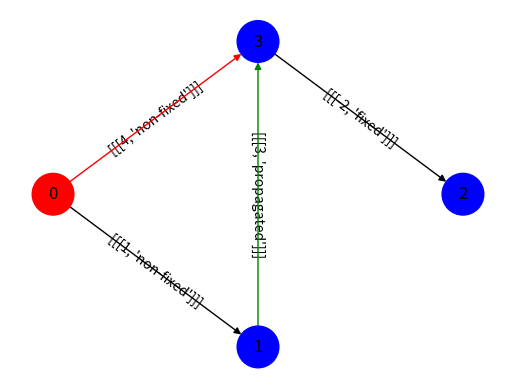

The matplotlib source for this figure:
# all constraint graph related data structures are implemented here

import sys
sys.path.append('..')

import networkx as nx 
import matplotlib.pyplot as plt
from collections import defaultdict, deque
import copy

class Edge():
    """
    Edge class for CG:
    
    """
    def __init__(self, source=None, dest=None, constraint=0, index=0, type='non-fixed', weight=0,comp_type=None):
        self.source = source # source vertex
        self.dest = dest # destination vertex
        self.constraint = constraint # constraint value
        self.index = index # constraint name index in the constraint name list
        self.type = type # type of edge: three options: fixed, non-fixed, propagated 
        self.weight = weight # weight of the edge for randomization
        self.comp_type = comp_type #comp_cluster_types={'Flexible_Dim','Fixed_Dim'}
        self.setEdgeDict()

    def getConstraint(self):
        return self.constraint

    def setEdgeDict(self):
        self.edgeDict = {(self.source, self.dest): [self.constraint, self.type, self.index, self.weight, self.comp_type]}
        # self.edgeDict = {(self.source, self.dest): self.constraint.constraintval}

    def getEdgeDict(self):
        self.edgeDict = {(self.source.index, self.dest.index): [self.constraint, self.type, self.index, self.comp_type]}
        return self.edgeDict

    def getEdgeWeight(self, source, dest):
        return self.getEdgeDict()[(self.source, self.dest)]

    def printEdge(self):
        print("s: ", self.source.coordinate, "d: ", self.dest.coordinate, "con = ", self.constraint, "type:", self.type, "index:", self.index, "comp_type:", self.comp_type)

class Top_Bottom():
    def __init__(self, ID=None, parentID=None, graph=None):
        self.ID = ID
        self.parentID = parentID
        self.graph = graph
        

    def getID(self):
        return self.ID

    def getgraph(self):
        return self.graph

    

class Vertex():
    '''
    Vertex of a constraint graph
    '''
    def __init__(self, index=None, coordinate=None,incoming_edges=[], outgoing_edges=[],removable=False):

        self.index=index # index in ZDL_H/V
        self.coordinate= coordinate # x/y coordinate associated with the vertex
        self.incoming_edges=incoming_edges # list of incoming edges (Edge object) to the vertex
        self.outgoing_edges=outgoing_edges # list of outgoing edges (Edge object) to the vertex
        self.removable=removable # if it is a dependent or independent vertex.
        self.predecessors={} # dictionary of predecessor vertices as key and (constraint values, edge types) as value of a vertex
        self.successors={} # dictionary of successor vertices as key and (constraint values,edge types) as value of a vertex
        self.hier_type=[] #'background'/'foreground' type
        self.associated_type=[] # associated tile type list
        self.propagated=False # some vertices will be propagated from child node
        self.min_loc=0 # min location of a vertex 
        
    
    def printVertex(self):

        print("Index:", self.index)
        print("Coordinate:", self.coordinate)
        print("Propagated:", self.propagated)
        if self.removable ==True:
            print("Removable")
        else:
            print("Not Removable")

    def get_predecessors(self):
        '''
        function to get all predecessors of current vertex
        '''
        if len(self.incoming_edges)>0:
            for edge in self.incoming_edges:
                if edge.source not in self.predecessors:
                    self.predecessors[edge.source]=[edge.constraint,edge.type]
                else:    
                    self.predecessors[edge.source].append([edge.constraint,edge.type])
        
    def get_successors(self):
        '''
        function to get all successors of current vertex
        '''
        if len(self.outgoing_edges)>0:
            for edge in self.outgoing_edges:
                if edge.dest not in self.successors:
                    self.successors[edge.dest]=[edge.constraint,edge.type]
                else:    
                    self.successors[edge.dest].append([edge.constraint,edge.type])
class Graph():
    def __init__(self,vertices=[],edges=[]):
        self.vertices=vertices
        self.edges=edges
        self.modified_edges=[]
        self.nx_graph=None
        self.nx_graph_edges=[]
    
        
    
    def create_nx_graph(self,vertices=None,edges=None):
        '''
        creates networkx multi-directed graph from given vertices and edges

        '''
        graph = nx.MultiDiGraph()
        if vertices==None and edges==None:
            dictList = []
            for edge in self.edges:
                dictList.append(edge.getEdgeDict())
            edge_labels  = defaultdict(list)
            for i in dictList:
                k, v = list(i.items())[0]  
                edge_labels [k].append(v)
            
            if isinstance(self.vertices[0], Vertex):
                nodes = [i.index for i in self.vertices] # nx graph requires only integer values to create nx digraph
            else:
                nodes=self.vertices
            nodes.sort()
            
            graph.add_nodes_from(nodes)
            label = []
            edge_label = []
            edge_weight = []
            for branch in edge_labels:
                lst_branch = list(branch)
                data = []
                weight = []
                
                for internal_edge in edge_labels[branch]:
                    
                    if internal_edge not in data:
                        data.append((lst_branch[0], lst_branch[1], internal_edge))
                    label.append({(lst_branch[0], lst_branch[1]): internal_edge})  #####{(source,dest):[weight,type,id,East cell id,West cell id]}
                    edge_label.append({(lst_branch[0], lst_branch[1]): internal_edge[0]})  ### {(source,dest):weight}
                    edge_weight.append({(lst_branch[0], lst_branch[1]): internal_edge[3]})
                    weight.append((lst_branch[0], lst_branch[1], internal_edge[3]))

                #print("B",data)
                data_to_append=[]
                if len(data)>1:
                    for i in range(len(data)):
                        for j in range(len(data)):
                            if j!=i:
                                element1=data[i]
                                element2=data[j]
                                if (element1[0],element1[1],element1[2][0])==(element2[0],element2[1],element2[2][0]):
                                    if element1[2][1]=='fixed':
                                        if element1 not in data_to_append:
                                            data_to_append.append(element1)
                                    elif element2[2][1]=='fixed':
                                        if element2 not in data_to_append:
                                            data_to_append.append(element2)
                                    else:
                                        if element1 not in data_to_append:
                                            data_to_append.append(element1)
                                else:
                                    if (element1[0],element1[1])==(element2[0],element2[1]) and element1[2][0]>element2[2][0]:
                                        if element1 not in data_to_append:
                                            data_to_append.append(element1)
                                    else:
                                        if element2 not in data_to_append:
                                            data_to_append.append(element2)
                else:
                    data_to_append+=data

                
                            
                #graph.add_weighted_edges_from(data_to_append)
                #print("D",data_to_append)
                for edge in self.edges:
                    for data_ in data_to_append:
                    
                        edge_dict=edge.getEdgeDict() #(self.source.index, self.dest.index): [self.constraint, self.type, self.index, self.comp_type]
                        key=list(edge_dict.keys())[0]
                        value=list(edge_dict.values())[0]
                        if (key[0],key[1],value)==data_:
                            self.modified_edges.append(edge)
                            data_to_append.remove(data_)
                       
            dictList2 = []
            for edge in self.modified_edges:
                dictList2.append(edge.getEdgeDict())
            edge_labels2  = defaultdict(list)
            for i in dictList2:
                k, v = list(i.items())[0]  
                edge_labels2 [k].append(v)
            #print("B",edge_labels2)
            for key,value_list in edge_labels2.items():
                value=[]
                type_=[]
                comp_type_=[]
                if len(value_list)>1:
                    for list_ in value_list:
                        value.append(list_[0])
                        type_.append(list_[1]) #'fixed/non-fixed
                        comp_type_.append(list_[3]) #'Flexible/'Fixed
                

                    max_value=max(value)
                    selected_index=None
                    for i in range(len(type_)):
                        if value[i]==max_value:
                            if type_[i]=='fixed' and comp_type_[i]=='Fixed':
                                selected_index=i
                            
                            elif type_[i]=='fixed' and comp_type_[i]=='Flexible':
                                selected_index=i
                                
                    if selected_index==None:
                        selected_index= value.index(max_value)
                    edge_labels2[key]=[value_list[selected_index]]
            #print("A",edge_labels2)
            for branch in edge_labels2:
                lst_branch = list(branch)
                data = []
                weight = []
                
                for internal_edge in edge_labels2[branch]:
                    if internal_edge not in data:
                        data.append((lst_branch[0], lst_branch[1], internal_edge))
            
                graph.add_weighted_edges_from(data) # making sure there is a single edge in between two vertices
                for edge in self.modified_edges:
                    for data_ in data:
                    
                        edge_dict=edge.getEdgeDict() #(self.source.index, self.dest.index): [self.constraint, self.type, self.index, self.comp_type]
                        key=list(edge_dict.keys())[0]
                        value=list(edge_dict.values())[0]
                        if (key[0],key[1],value)==data_:
                            self.nx_graph_edges.append(edge)
                            
                            
                            data.remove(data_)
            self.nx_graph=graph   
            
        else:
            
            graph.add_nodes_from(vertices) # list  of indices of vertex objects
            edge_list=[]
            for edge in edges:
                edge_=[edge.source.index,edge.dest.index,edge.constraint]
                edge_list.append(edge_)
            graph.add_weighted_edges_from(edge_list)
            return graph

    def generate_adjacency_matrix(self,graph=None):
        '''
        generates adjacency matrix from the graph
        '''
        if graph==None:
            vertices=self.vertices
            edges=self.nx_graph_edges
        else:
            vertices=graph.vertices
            edges=graph.nx_graph_edges
        adj_matrix=[[float('inf') for i in range(len(vertices))] for j in range(len(vertices))]
        dictList = []
        #print(len(self.edges))
        #print(len(edges))
        for edge in edges:
            #edge.printEdge()
            dictList.append(edge.getEdgeDict())
        for edge in dictList:
            key=list(edge.keys())[0]
            value=list(edge.values())[0]
            
            adj_matrix[key[0]][key[1]]=value[0]

        #print(adj_matrix)
        return adj_matrix
        

    
    
    def draw_graph(self,name=None):
        '''
        shows the digraph for debugging
        '''
        
        
        dictlist=[]
        for edge in self.edges:
            # print "EDGE",foo.getEdgeDict()
            dictlist.append(edge.getEdgeDict())
        edge_labels= defaultdict(list)
        for i in dictlist:
            k, v = list(i.items())[0]  # an alternative to the single-iterating inner loop from the previous solution
            edge_labels[k].append([v[0:2]])

        edge_colors = []
        node_colors=['blue' for i in self.nx_graph.nodes]
        
        for vert in self.nx_graph.nodes:
            for vertex in self.vertices:
                if  vertex.index==vert and vertex.removable==True:
                    
                    ind_=list(self.nx_graph.nodes).index(vert)
                    node_colors[ind_]='red'
                
            
        for edge in self.edges:
            if edge.type=='non-fixed':
                edge_colors.append('black')
            elif edge.type=='fixed':
                edge_colors.append('red')
            elif edge.type=='propagated':
                edge_colors.append('green')
            else:
                edge_colors.append('white') # not found particular type of edge
        
        
        pos = nx.shell_layout(self.nx_graph)
        nx.draw_networkx_labels(self.nx_graph, pos)
        nx.draw_networkx_edge_labels(self.nx_graph, pos, edge_labels=edge_labels)
        nx.draw(self.nx_graph, pos, node_color=node_colors, node_size=900, edge_color=edge_colors)
        
        '''
        nx.draw_networkx_edge_labels(self.nx_graph, pos, edge_labels=edge_labels)
        nx.draw(self.nx_graph, pos, node_color='red', node_size=900, edge_color=edge_colors)'''
        if name==None:
            plt.show()
        else:
            plt.savefig('/nethome/ialrazi/PS_2_test_Cases/Regression_Test_Suits/Code_Migration_Test/'+name+'.png')
        


def find_longest_path(source=None,sink=None,adj_matrix=None,graph=None,debug=False):
    '''
    evaluates longest path for a graph/subgraph
    : param source: source of the longest path
    : param sink: sink of the longest path
    : adj_matrix: adjacency matrix of the graph/subgraph
    '''

    # check if a path exists from source to sink
    if adj_matrix!=None:
        connected_path=is_connected(adj_matrix=adj_matrix,src=source,dest=sink)
    if graph!=None:
        connected_path=is_connected(source,sink,graph=graph)
    if connected_path==True:
        #print("C",connected_path)
        X = {}
        for i in range(len(adj_matrix)):
            for j in range(len(adj_matrix[i])):
                if adj_matrix[i][j] != float('inf'):
                    X[(i, j)] = adj_matrix[i][j]
        
        Pred = {}  ## Saves all predecessors of each node{node1:[p1,p2],node2:[p1,p2..]}

        Pred[source]=[source]
        for i in range(len(adj_matrix)):
            for j in range(len(adj_matrix)):
                if (i,j) in X:
                    if j in Pred:
                        Pred[j].append(i)
                    else:
                        Pred[j]=[i]
                

            
        '''
        Pred[source]=[source] # source doesn't have any predecessor
        
        
        for (i,j) in X :
            if j>=source and j<=sink:
                if j in Pred:
                    Pred[j].append(i)
                else:
                    Pred[j]=[i]
        '''
        #print(Pred)
        
        Preds=[]
        for k,v in list(Pred.items()):
            Preds+=v
        #Preds=Pred.values()

        Preds=list(set(Preds))
        #print Preds,source,target
        Preds.sort()
        Preds.append(sink)# make sure sink is also traversed
        
        dist = {}  ## Saves each node's (cumulative maximum weight from source,predecessor) {node1:(cum weight,predecessor)}
        position = {}
        dist[source] = (0, source) # source-to-source distance=0
        key = source
        position.setdefault(key, [0])
        
        for node in Preds:
            
            if node in Pred:
                for i in range(len(Pred[node])):
                    pred = Pred[node][i]
                    
                    '''if node == source:
                        dist[node] = (0, pred)
                        key = node
                        position.setdefault(key, [])
                        position[key].append(0)
                    else:'''
                    
                    if (pred, node) in X and pred in position:
                        pairs = (max(position[pred]) + (X[(pred, node)]), pred)
                        f = 0
                        for x, v in list(dist.items()):
                            if node == x:
                                if v[0] > pairs[0]:
                                    f = 1
                        if f == 0:
                            dist[node] = pairs
                        key = node
                        position.setdefault(key, [])
                        position[key].append(pairs[0])
        
        i = sink
        path = []
        while i > source:
            if i not in path:
                path.append(i)
            i = dist[i][1]
            path.append(i)
        PATH = list(reversed(path))  ## Longest path
        
        Value = []
        for i in range(len(PATH) - 1):
            if (PATH[i], PATH[i + 1]) in list(X.keys()):
                Value.append(X[(PATH[i], PATH[i + 1])])
        
        Max = sum(Value)

        # returns longest path, list of minimum constraint values in that path and summation of the values
        return PATH, Value, Max

    else:
        #print("No Path Exists from {} to {}".format(source,sink))
        PATH=[]
        Value=0
        Max=0
        return PATH, Value, Max



# determine if a destination vertex is reachable from the source or not
def is_connected( src=None, dest=None,adj_matrix=None,graph=None):
    if graph!=None:
        paths=nx.all_simple_paths(graph.nx_graph, src,dest)
        if len(list(paths))>0:
            path=1
        else:
            path=None
        return path
    else:
        #connected=False
        discovered = [False] * len(adj_matrix)
        # create a queue for doing BFS
        q = deque()
    
        # mark the source vertex as discovered
        discovered[src] = True
    
        # enqueue source vertex
        q.append(src)
    
        # loop till queue is empty
        path=[]
        while q:
            
            # dequeue front node and print it
            v = q.popleft()
            path.append(v)
        
 
            # if destination vertex is found
            if v == dest and v!=src:
                return True
            #print("N",q,discovered)
            # do for every edge `v > u`
            for k in range(len(adj_matrix[v])):
                u=adj_matrix[v][k]
                if u!=float('inf'):
                    #j=adj_matrix[v].index(u)
                    #print("j",j)
                    if not discovered[k]:
                        # mark it as discovered and enqueue it
                        discovered[k] = True
                        q.append(k)
        
        
        return False

def reference_edge_handling(graph_in=None,ID=None,fixed_edges=None,dependent_vertices=None):

    if fixed_edges==None and dependent_vertices==None:
        graph=copy.deepcopy(graph_in)
        
        dependent_vertices={} # stores dependent vertex as key and list of corresponding incoming fixed edges as value
        fixed_edges=[] # list of fixed edges from the edges
        #adj_matrix=graph.generate_adjacency_matrix()
        # finding initial dependent vertices from the given edges
        for edge in graph.nx_graph_edges:
            if edge.type=='fixed':
                fixed_edges.append(edge)
                vert_found=False
                for vert in dependent_vertices:
                    
                    if edge.dest.coordinate == vert.coordinate:
                        dependent_vertices[edge.dest].append(edge)
                        vert_found=True
                        break
                if vert_found==False:
                    dependent_vertices[edge.dest]=[edge]
        #dependent_vertices=copy.deepcopy(dependent_vertices_in)
    else:
        graph=graph_in
    adj_matrix=graph.generate_adjacency_matrix()
    dependent_veretx_list=list(dependent_vertices.keys())
    #print ([i.index for i in dependent_veretx_list])
    dependent_veretx_list.sort(key=lambda x: x.index)

    while len(dependent_veretx_list)>0:
        
        #print ("HEAD",[i.index for i in dependent_veretx_list])
        vertex=dependent_veretx_list.pop(0)
        #for vertex in dependent_vertices:
        #vertex.printVertex()
        #print(len(dependent_vertices[vertex]))
        dependent_vertex={}
        while len(dependent_vertices[vertex])>1:
            
            dependent_vertex[vertex]=dependent_vertices[vertex]
            
            added_edges,removed_edges=set_reference_vertex(dependent_vertex,graph,adj_matrix,ID=ID)   #,removed_edges
            
            for vertex1,edge_list in added_edges.items():
                if len(edge_list)>0:
                    for edge in edge_list:
                        
                        fixed_edges.append(edge)
                        if edge.dest in dependent_vertices:
                            dependent_vertices[edge.dest].append(edge)
                        else:
                            dependent_vertices[edge.dest]=[edge]
                        if edge.dest not in dependent_veretx_list:
                            dependent_veretx_list.append(edge.dest)
            #for vertex,edge_list in removed_edges.items():
            if len(removed_edges[vertex])>0:
                for edge in removed_edges[vertex]:
                    
                    if edge in fixed_edges:
                        fixed_edges.remove(edge)
                    if edge in dependent_vertices[vertex]:
                        dependent_vertices[vertex].remove(edge)
                        if edge in graph.nx_graph_edges:
                            graph.nx_graph_edges.remove(edge)
                        if edge in graph.modified_edges:
                            graph.modified_edges.remove(edge)
                        #edge.printEdge()
            
            if len(dependent_vertices[vertex])>1:
                
                for edge1 in dependent_vertices[vertex]:
                    for edge2 in dependent_vertices[vertex]:
                        if edge1!=edge2:  
                            if edge1.source.coordinate==edge2.source.coordinate and edge1.dest.coordinate==edge2.dest.coordinate and edge1.constraint>=edge2.constraint :
                                if edge2.comp_type=='Fixed':
                                    dependent_vertices[vertex].remove(edge2)
                                    if edge2 in graph.nx_graph_edges:
                                        graph.nx_graph_edges.remove(edge2)
                                    if edge2 in fixed_edges:
                                        fixed_edges.remove(edge2)
                                else:
                                    dependent_vertices[vertex].remove(edge1)
                                    if edge1 in graph.nx_graph_edges:
                                        graph.nx_graph_edges.remove(edge1)
                                    if edge1 in fixed_edges:
                                        fixed_edges.remove(edge1)

                            
            dependent_vertices[vertex]=list(set(dependent_vertices[vertex]))
            dependent_veretx_list.sort(key=lambda x: x.index)

    for vertex in dependent_vertices:
        dependent_vertices[vertex]=list(set(dependent_vertices[vertex]))      
    
    return dependent_vertices, graph, fixed_edges

def fixed_edge_handling(graph=None,ID=None,dbunit=1000.0):
    '''
    algorithm to handle fixed edges. Finds the removable vertices.
    '''

    #makes sure each dependent vertex has a single reference vertex
    dependent_vertices,graph,fixed_edges=reference_edge_handling(graph_in=graph,ID=ID)        
                     
    '''
    print(ID)
    if ID==22:
        for vert,edge_list in dependent_vertices.items():
            vert.printVertex()
            for edge in edge_list:
                edge.printEdge()
    '''
    # topological sorting of vertices in dependent_vertices
    dep_vertices=list(dependent_vertices.keys())
    dep_vertices.sort(key=lambda x: x.index)
    dep_verts={}
    for i in range(len(dep_vertices)):
        vert=dep_vertices[i]
        
        dep_verts[vert]=dependent_vertices[vert]

    
    

    sorted_vertices=list(dep_verts.keys())
    removable_vertices={}
    
    
    #for vertex in sorted_vertices:
    while len(sorted_vertices)>0:
        """if ID==15:
            print("B",dep_verts)
            print(fixed_edges)
            #if len(fixed_edges)==3:
            for edge in graph.nx_graph_edges:
                edge.printEdge()"""
        vertex=sorted_vertices.pop(0)
        removable=True # assuming the vertex is emovable
        if dep_verts[vertex][0] in graph.nx_graph_edges:
            
            ref_vert=dep_verts[vertex][0].source #reference vertex
            fixed_dim=dep_verts[vertex][0].constraint # reference coinstraint
            
            adj_matrix_=graph.generate_adjacency_matrix()
            
            if find_longest_path(ref_vert.index,vertex.index,adj_matrix_)[2]>fixed_dim: # checking longest distance from reference vertex > fixed dimension value or not
            
                removable=False
                print("{} dimension cannot be fixed. Please update constraint table".format(fixed_dim/dbunit))
                #print("HERE1",ID)
                #input()
                if dep_verts[vertex][0].comp_type=='Fixed':
                    print(ID,ref_vert.coordinate,vertex.coordinate,fixed_dim,find_longest_path(ref_vert.index,vertex.index,adj_matrix_)[2])
                    exit()
                
            else:
                in_edges=[]
                new_edges=[]
                removable_edges=[]
                for edge in graph.nx_graph_edges:
                    if edge.dest.coordinate==vertex.coordinate and edge.type!='fixed' and edge.comp_type!='Fixed': # making list of non-fixed incoming edge to the removable vertex
                        in_edges.append(edge)
                        
                        
                        
                        
                
                for edge in in_edges:
                    in_src=edge.source
                    
                    
                    
                    if is_connected(ref_vert.index,in_src.index,adj_matrix=adj_matrix_):
                        backward_weight=edge.constraint-fixed_dim
                        if backward_weight>0 and ref_vert.index<in_src.index:
                            removable=False
                            
                            print("{} dimension cannot be fixed.Please update constraint table".format(fixed_dim/dbunit))
                            #print("HERE2",ID)
                            #input()
                            if edge.comp_type=='Fixed':
                                exit()
                        else:
                            
                            if find_longest_path(ref_vert.index,in_src.index,adj_matrix_)[2]==abs(backward_weight):#if longest distance(ref_vert, in_src)== |backward_weight|
                                removable_edges.append(edge)
                                new_edge=Edge(source=ref_vert, dest=in_src, constraint=abs(backward_weight), index=edge.index, type='fixed', weight=2*abs(backward_weight),comp_type='Fixed')
                                new_edges.append(new_edge)
                            elif find_longest_path(ref_vert.index,in_src.index,adj_matrix_)[2]>abs(backward_weight):
                                #print(ID,ref_vert.coordinate,in_src.coordinate,backward_weight,fixed_dim)
                                removable=False
                                print("{} dimension cannot be fixed.Please update constraint table",fixed_dim/dbunit)
                                #print("HERE3",ID)
                                #input()
                                if edge.comp_type=='Fixed':
                                    exit()
                            else:
                                removable_edges.append(edge)
                                new_edge=Edge(source=in_src, dest=ref_vert, constraint=backward_weight, index=edge.index, type='non-fixed', weight=2*(backward_weight),comp_type='Flexible')
                                new_edges.append(new_edge)
                    elif is_connected(in_src.index,ref_vert.index,adj_matrix_):    
                        w1=find_longest_path(in_src.index,ref_vert.index,adj_matrix_)[2] #longest distance(in_src, ref_vert)
                        w2=edge.constraint-fixed_dim
                        if w1<w2:
                            removable_edges.append(edge)
                            new_edge=Edge(source=in_src, dest=ref_vert, constraint=w2, index=edge.index, type='non-fixed', weight=2*w2,comp_type='Flexible')
                            new_edges.append(new_edge)
                        elif w1==w2:
                            removable_edges.append(edge)
                            
                        else:
                            if edge.constraint>fixed_dim+w1:
                                removable=False
                                print("{} dimension cannot be fixed.Please update constraint table".format(fixed_dim/dbunit))
                                #print("HERE10",ID)
                                #input()
                                if edge.comp_type=='Fixed':
                                    exit()
                            else:
                                removable_edges.append(edge)
                    else:
                        if in_src.coordinate==ref_vert.coordinate and edge.constraint<=fixed_dim:
                            removable_edges.append(edge)
                        elif in_src.coordinate==ref_vert.coordinate and edge.constraint>fixed_dim:
                            removable=False
                            #print("{} dimension cannot be fixed.Please update constraint table".format(fixed_dim/dbunit))
                            if edge.comp_type=='Fixed':
                                exit()
                        
                            
                    
                    
                    
            
                if removable==True:
                    out_edges=[]
                
                    for edge in graph.nx_graph_edges:
                        if edge.source.coordinate==vertex.coordinate : # making list of outgoing edge from the removable vertex
                            out_edges.append(edge)
                    
                    for edge in out_edges:
                        
                        out_dest=edge.dest
                        
                        
                    
                        if is_connected(ref_vert.index,out_dest.index,adj_matrix_):
                            new_weight=edge.constraint+fixed_dim
                            if new_weight<=0:
                                removable=False
                                print("{} dimension cannot be fixed.Please update constraint table".format(fixed_dim/dbunit))
                                #print("HERE5",ID)
                                #input()
                                if edge.comp_type=='Fixed':
                                    exit()
                            else:
                                removable_edges.append(edge)
                                new_edge=Edge(source=ref_vert, dest=out_dest, constraint=new_weight, index=edge.index, type=edge.type, weight=2*new_weight,comp_type=edge.comp_type)
                                new_edges.append(new_edge)
                                
                        else:
                            new_weight=edge.constraint+fixed_dim
                            #if ID==9:
                                #print("NW",new_weight,edge.constraint,fixed_dim,edge.dest.coordinate,ref_vert.coordinate)
                            
                            if new_weight>=0:
                                removable=False
                                print("{} dimension cannot be fixed.Please update constraint table",fixed_dim/dbunit)
                                #print("HERE6",ID)
                                #input()
                                if edge.comp_type=='Fixed':
                                    exit()
                            else:
                                
                                if is_connected(out_dest.index,ref_vert.index,adj_matrix_) :
                                    w1=find_longest_path(out_dest.index,ref_vert.index,adj_matrix_)[2] #longest distance(in_src, ref_vert)
                                    w2=new_weight
                                    if w1==abs(w2):
                                        removable_edges.append(edge)
                                        new_edge=Edge(source=ref_vert, dest=out_dest, constraint=abs(w2), index=edge.index, type='fixed', weight=2*abs(w2),comp_type=edge.comp_type)
                                        new_edges.append(new_edge)
                                    elif w1>abs(w2):
                                        removable=False
                                        print("{} dimension cannot be fixed.Please update constraint table".format(fixed_dim/dbunit))
                                        #print("HERE7",ID)
                                        #input()
                                        if edge.comp_type=='Fixed':
                                            exit()

                                    else:
                                        removable_edges.append(edge)
                                        new_edge=Edge(source=out_dest, dest=ref_vert, constraint=w2, index=edge.index, type='non-fixed', weight=2*w2,comp_type=edge.comp_type)
                                        new_edges.append(new_edge)
                                else:
                                    if out_dest.index==ref_vert.index and abs(edge.constraint)>=fixed_dim:
                                        removable_edges.append(edge)
                                    elif out_dest.index==ref_vert.index and abs(edge.constraint)<fixed_dim:
                                        removable=False
                                        print("ERROR:{} dimension cannot be fixed.Please update constraint table".format(fixed_dim/dbunit))
                                        #print("HERE7",ID)
                                        #input()
                                        if edge.comp_type=='Fixed':
                                            exit()

                                        
                        
        else:
            new_edges=[]
            removable_edges=[]
            removable=False
        
        
        if removable==True:
            
            removable_vertices[vertex]=dep_verts[vertex]
            if dep_verts[vertex][0] in fixed_edges:
                fixed_edges.remove(dep_verts[vertex][0]) # since this fixed edge has been processed.
            del dep_verts[vertex]
            
            
            

            for edge in removable_edges:
                
                if edge in graph.nx_graph_edges:
                    graph.nx_graph_edges.remove(edge)
                if edge in graph.modified_edges:
                    graph.modified_edges.remove(edge)
                if edge in fixed_edges:
                    fixed_edges.remove(edge)
                for vertex_ in dep_verts:
                    if edge.dest.coordinate==vertex_.coordinate:
                        for edge_ in dep_verts[vertex_]:
                            if edge_.source.coordinate==edge.source.coordinate and edge.constraint==edge_.constraint:
                                dep_verts[vertex_].remove(edge_)
                                

            for edge in new_edges:
                
                graph.nx_graph_edges.append(edge)
                graph.modified_edges.append(edge)
                if edge.type=='fixed':
                    fixed_edges.append(edge)
               
        
        
        for edge in fixed_edges:
            vert_found=False
            for vert in dep_verts:
                if edge.dest.coordinate == vert.coordinate:
                    if len(dep_verts[vert])>0:
                        for edge_ in dep_verts[vert]:
                            if edge_.source.coordinate==edge.source.coordinate and edge_.constraint<edge.constraint: # add new fixed edge if the upcoming edge constraint is larger than already existing one
                                dep_verts[edge.dest].append(edge)
                            elif edge_.source.coordinate==edge.source.coordinate and edge_.constraint>edge.constraint:
                                print("{} dimension cannot be fixed".format(edge.constraint/dbunit))
                            elif edge_.source.coordinate!=edge.source.coordinate:
                                dep_verts[vert].append(edge)
                    else:
                        dep_verts[vert].append(edge)
                    vert_found=True
                    break
            if vert_found==False:
                dep_verts[edge.dest]=[edge]
        
           
        dep_verts,graph,fixed_edges=reference_edge_handling(graph_in=graph,ID=ID,fixed_edges=fixed_edges,dependent_vertices=dep_verts)
        

        for vert in dep_verts:
            if vert not in sorted_vertices:
                sorted_vertices.append(vert)
        
       
        
    return removable_vertices,graph

                
                               








        


def set_reference_vertex(dependent_vertices={},graph=None,adj_matrix=None,ID=None):
    '''
    Make sure each dependent vertex has a single reference vertex.
    '''
    fixed_edge_list_to_add={}
    fixed_edge_list_to_remove={}
    
    for vertex in dependent_vertices:
        #fixed_edge_list_to_add[vertex]=[]
        fixed_edge_list_to_remove[vertex]=[]
        if len(dependent_vertices[vertex])>1:
            ref_vert=dependent_vertices[vertex][0].source #source vertex of first fixed edge
            fixed_dim=dependent_vertices[vertex][0].constraint
            #potential_fixed_edges=[]
            
            #print(ref_vert.coordinate,ref_vert.index)
            for i in range(len(dependent_vertices[vertex])): # trversing each fixed edge corresponding to the dependent vertex
                #print(edge.source.index,ref_vert.index)
                edge=dependent_vertices[vertex][i]
                
                #path=is_connected(adj_matrix,src=edge.source.index, dest=ref_vert.index)
                if edge.source==ref_vert:
                    continue
                else:
                    
                    if is_connected(src=edge.source.index, dest=ref_vert.index,adj_matrix=adj_matrix):
                        if find_longest_path(edge.source.index,ref_vert.index,adj_matrix)[2]+fixed_dim<=edge.constraint:
                            ref_vert=edge.source
                            fixed_dim=edge.constraint

            for i in range(len(dependent_vertices[vertex])): 
                edge=dependent_vertices[vertex][i]
                if edge.source.coordinate==ref_vert.coordinate:
                    continue
                else:
                   
                    if edge not in fixed_edge_list_to_remove[vertex]:
                        fixed_edge_list_to_remove[vertex].append(edge)


            for edge in fixed_edge_list_to_remove[vertex]:
                #path=is_connected(src=ref_vert.index, dest=edge.source.index,adj_matrix=adj_matrix)
                if is_connected(src=ref_vert.index, dest=edge.source.index,adj_matrix=adj_matrix):
                    potential_fixed_vert=edge.source
                    w1=find_longest_path(ref_vert.index,potential_fixed_vert.index,adj_matrix)[2] #longest distance
                    w2=edge.constraint
                    pot_fix_dim=None
                    if edge.comp_type=='Flexible': #bw vertex
                        for edge1 in graph.nx_graph_edges:
                            if edge1.dest==edge.source and edge1.type=='fixed' and edge1.source==ref_vert:
                                pot_fix_dim=edge1.constraint
                            
                    
                    if pot_fix_dim!=None:
                        if pot_fix_dim>0:
                           potential_fixed_dim=pot_fix_dim
                        else:
                            potential_fixed_dim=fixed_dim-w2
                    else:
                        potential_fixed_dim=fixed_dim-w2
                    if w1>0: #ToDo: handle other cases w1<=0??
                        #print(w1,w2,potential_fixed_dim)
                        
                        if potential_fixed_dim>=w1:
                            new_fixed_edge=Edge(source=ref_vert, dest=potential_fixed_vert, constraint=potential_fixed_dim, index=edge.index, type='fixed', weight=2*potential_fixed_dim,comp_type=edge.comp_type)
                            graph.nx_graph_edges.append(new_fixed_edge)
                        else:
                            new_fixed_edge=Edge(source=ref_vert, dest=potential_fixed_vert, constraint=w1, index=edge.index, type='fixed', weight=2*potential_fixed_dim,comp_type=edge.comp_type)
                            graph.nx_graph_edges.append(new_fixed_edge)
                        if potential_fixed_vert in fixed_edge_list_to_add:
                            fixed_edge_list_to_add[potential_fixed_vert].append(new_fixed_edge)
                        else:
                            fixed_edge_list_to_add[potential_fixed_vert]=[new_fixed_edge]
                        #if edge in graph.nx_graph_edges:
                            #graph.nx_graph_edges.remove(edge)
                    else:
                        new_fixed_edge=Edge(source=ref_vert, dest=potential_fixed_vert, constraint=potential_fixed_dim, index=edge.index, type='fixed', weight=2*potential_fixed_dim,comp_type=edge.comp_type)
                        graph.nx_graph_edges.append(new_fixed_edge)
                        if potential_fixed_vert in fixed_edge_list_to_add:
                            fixed_edge_list_to_add[potential_fixed_vert].append(new_fixed_edge)
                        else:
                            fixed_edge_list_to_add[potential_fixed_vert]=[new_fixed_edge]
                        #if edge in graph.nx_graph_edges:
                            #graph.nx_graph_edges.remove(edge)
                else:
                    pot_fix_dim=None
                    if edge.comp_type=='Flexible': #bw vertex
                        for edge1 in graph.nx_graph_edges:
                            if edge1.dest==edge.source and edge1.type=='fixed' and edge1.source==ref_vert:
                                pot_fix_dim=edge1.constraint
                            
                    
                    if pot_fix_dim!=None:
                        if pot_fix_dim>0:
                           potential_fixed_dim=pot_fix_dim
                        else:
                            potential_fixed_dim=fixed_dim-edge.constraint
                    else:
                        potential_fixed_dim=fixed_dim-edge.constraint

                    #potential_fixed_dim=fixed_dim-edge.constraint
                    potential_fixed_vert=edge.source
                    if potential_fixed_dim>0:
                        new_fixed_edge=Edge(source=ref_vert, dest=potential_fixed_vert, constraint=potential_fixed_dim, index=edge.index, type='fixed', weight=2*potential_fixed_dim,comp_type=edge.comp_type)
                        graph.nx_graph_edges.append(new_fixed_edge)
                        if potential_fixed_vert in fixed_edge_list_to_add:
                            fixed_edge_list_to_add[potential_fixed_vert].append(new_fixed_edge)
                        else:
                            fixed_edge_list_to_add[potential_fixed_vert]=[new_fixed_edge]
                        #if edge in graph.nx_graph_edges:
                            #graph.nx_graph_edges.remove(edge)
                    else:
                        new_edge=Edge(source=ref_vert, dest=potential_fixed_vert, constraint=potential_fixed_dim, index=edge.index, type='non-fixed', weight=2*potential_fixed_dim,comp_type=edge.comp_type)
                        graph.nx_graph_edges.append(new_edge)
                        graph.modified_edges.append(new_edge)




            
                    

    return fixed_edge_list_to_add,fixed_edge_list_to_remove



if __name__ == '__main__':
    
    vertices_id= [0,1,2,3]
    vertices=[]

    for vert in vertices_id:
        
        if vert==0:
            removable=True
        else:
            removable=False
        v= Vertex(index=vert, coordinate=0,removable=removable)
        vertices.append(v)

    
    
    edges=[]
    edge1= Edge(source=vertices[0], dest=vertices[1],constraint=1, index=2, type='non-fixed',weight=2, comp_type='Flexible')
    edge2= Edge(source=vertices[3], dest=vertices[2],constraint=-2, index=0, type='fixed',weight=4, comp_type='Fixed')
    edge3= Edge(source=vertices[1], dest=vertices[3],constraint=3, index=3, type='propagated',weight=6, comp_type='Flexible')
    edge4= Edge(source=vertices[0], dest=vertices[3],constraint=4, index=2, type='non-fixed',weight=8, comp_type='Flexible')
    edges.append(edge1)
    edges.append(edge2)
    edges.append(edge3)
    edges.append(edge4)

    G=Graph(vertices=vertices,edges=edges)
    G.create_nx_graph()
    G.draw_graph()
    vertices_list=[i.index for i in vertices]
    nx_graph=G.create_nx_graph(vertices=vertices_list,edges=edges)
    adjacency_matrix= nx.adjacency_matrix(nx_graph,nodelist=vertices_list,weight='weight')
    matrix_=adjacency_matrix.todense()
    #print(adjacency_matrix)
    print(matrix_)
    ad_matrix=G.generate_adjacency_matrix()
    print(ad_matrix)
    print(is_connected(src=0,dest=0,adj_matrix=ad_matrix))
    #print(is_connected(src=2,dest=0,adj_matrix=matrix_))
